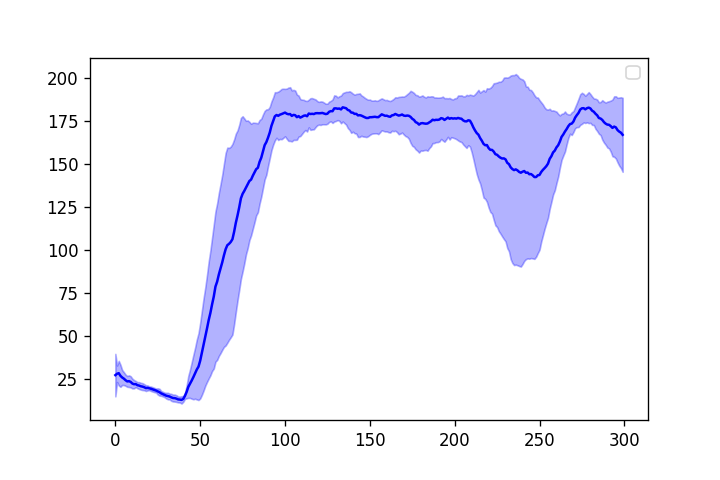

Values plotted in this chart, from the file beside it:
1.800000000000000000e+01, 2.050000000000000000e+01, 2.366666666666666785e+01, 2.150000000000000000e+01, 2.400000000000000000e+01, 2.283333333333333215e+01, 2.157142857142857295e+01, 2.212500000000000000e+01, 2.122222222222222143e+01, 2.089999999999999858e+01, 1.972727272727272663e+01, 2.016666666666666785e+01, 2.238461538461538325e+01, 2.214285714285714235e+01, 2.133333333333333215e+01, 2.100000000000000000e+01, 2.211764705882352899e+01, 2.144444444444444287e+01, 2.094736842105263008e+01, 2.175000000000000000e+01, 2.123809523809523725e+01, 2.072727272727272663e+01, 2.026086956521739069e+01, 1.983333333333333215e+01
1.700000000000000000e+01, 2.800000000000000000e+01, 2.433333333333333215e+01, 2.375000000000000000e+01, 2.360000000000000142e+01, 2.750000000000000000e+01, 2.700000000000000000e+01, 2.512500000000000000e+01, 2.455555555555555713e+01, 2.439999999999999858e+01, 2.300000000000000000e+01, 2.200000000000000000e+01, 2.130769230769230660e+01, 2.057142857142857295e+01, 2.006666666666666643e+01, 1.987500000000000000e+01, 1.935294117647058698e+01, 1.950000000000000000e+01, 1.921052631578947256e+01, 1.914999999999999858e+01, 1.871428571428571530e+01, 1.827272727272727337e+01, 1.791304347826087096e+01, 1.754166666666666785e+01
1.800000000000000000e+01, 3.350000000000000000e+01, 4.266666666666666430e+01, 3.900000000000000000e+01, 3.460000000000000142e+01, 3.166666666666666785e+01, 2.957142857142857295e+01, 2.912500000000000000e+01, 2.833333333333333215e+01, 2.830000000000000071e+01, 2.690909090909091006e+01, 2.600000000000000000e+01, 2.507692307692307665e+01, 2.421428571428571530e+01, 2.360000000000000142e+01, 2.350000000000000000e+01, 2.276470588235294201e+01, 2.222222222222222143e+01, 2.157894736842105132e+01, 2.105000000000000071e+01, 2.071428571428571530e+01, 2.113636363636363669e+01, 2.086956521739130466e+01, 2.050000000000000000e+01
4.700000000000000000e+01, 3.300000000000000000e+01, 2.633333333333333215e+01, 2.275000000000000000e+01, 2.280000000000000071e+01, 2.133333333333333215e+01, 2.128571428571428470e+01, 2.000000000000000000e+01, 1.900000000000000000e+01, 1.900000000000000000e+01, 1.918181818181818343e+01, 1.916666666666666785e+01, 1.953846153846154010e+01, 1.885714285714285765e+01, 1.833333333333333215e+01, 1.781250000000000000e+01, 1.747058823529411598e+01, 1.733333333333333215e+01, 1.689473684210526372e+01, 1.764999999999999858e+01, 1.838095238095237960e+01, 1.790909090909091006e+01, 1.760869565217391397e+01, 1.737500000000000000e+01
3.700000000000000000e+01, 2.600000000000000000e+01, 2.566666666666666785e+01, 2.800000000000000000e+01, 2.519999999999999929e+01, 2.350000000000000000e+01, 2.285714285714285765e+01, 2.237500000000000000e+01, 2.633333333333333215e+01, 2.489999999999999858e+01, 2.381818181818181657e+01, 2.333333333333333215e+01, 2.269230769230769340e+01, 2.200000000000000000e+01, 2.333333333333333215e+01, 2.243750000000000000e+01, 2.194117647058823550e+01, 2.138888888888888928e+01, 2.068421052631579116e+01, 2.019999999999999929e+01, 1.971428571428571530e+01, 1.931818181818181657e+01, 1.886956521739130466e+01, 1.854166666666666785e+01
